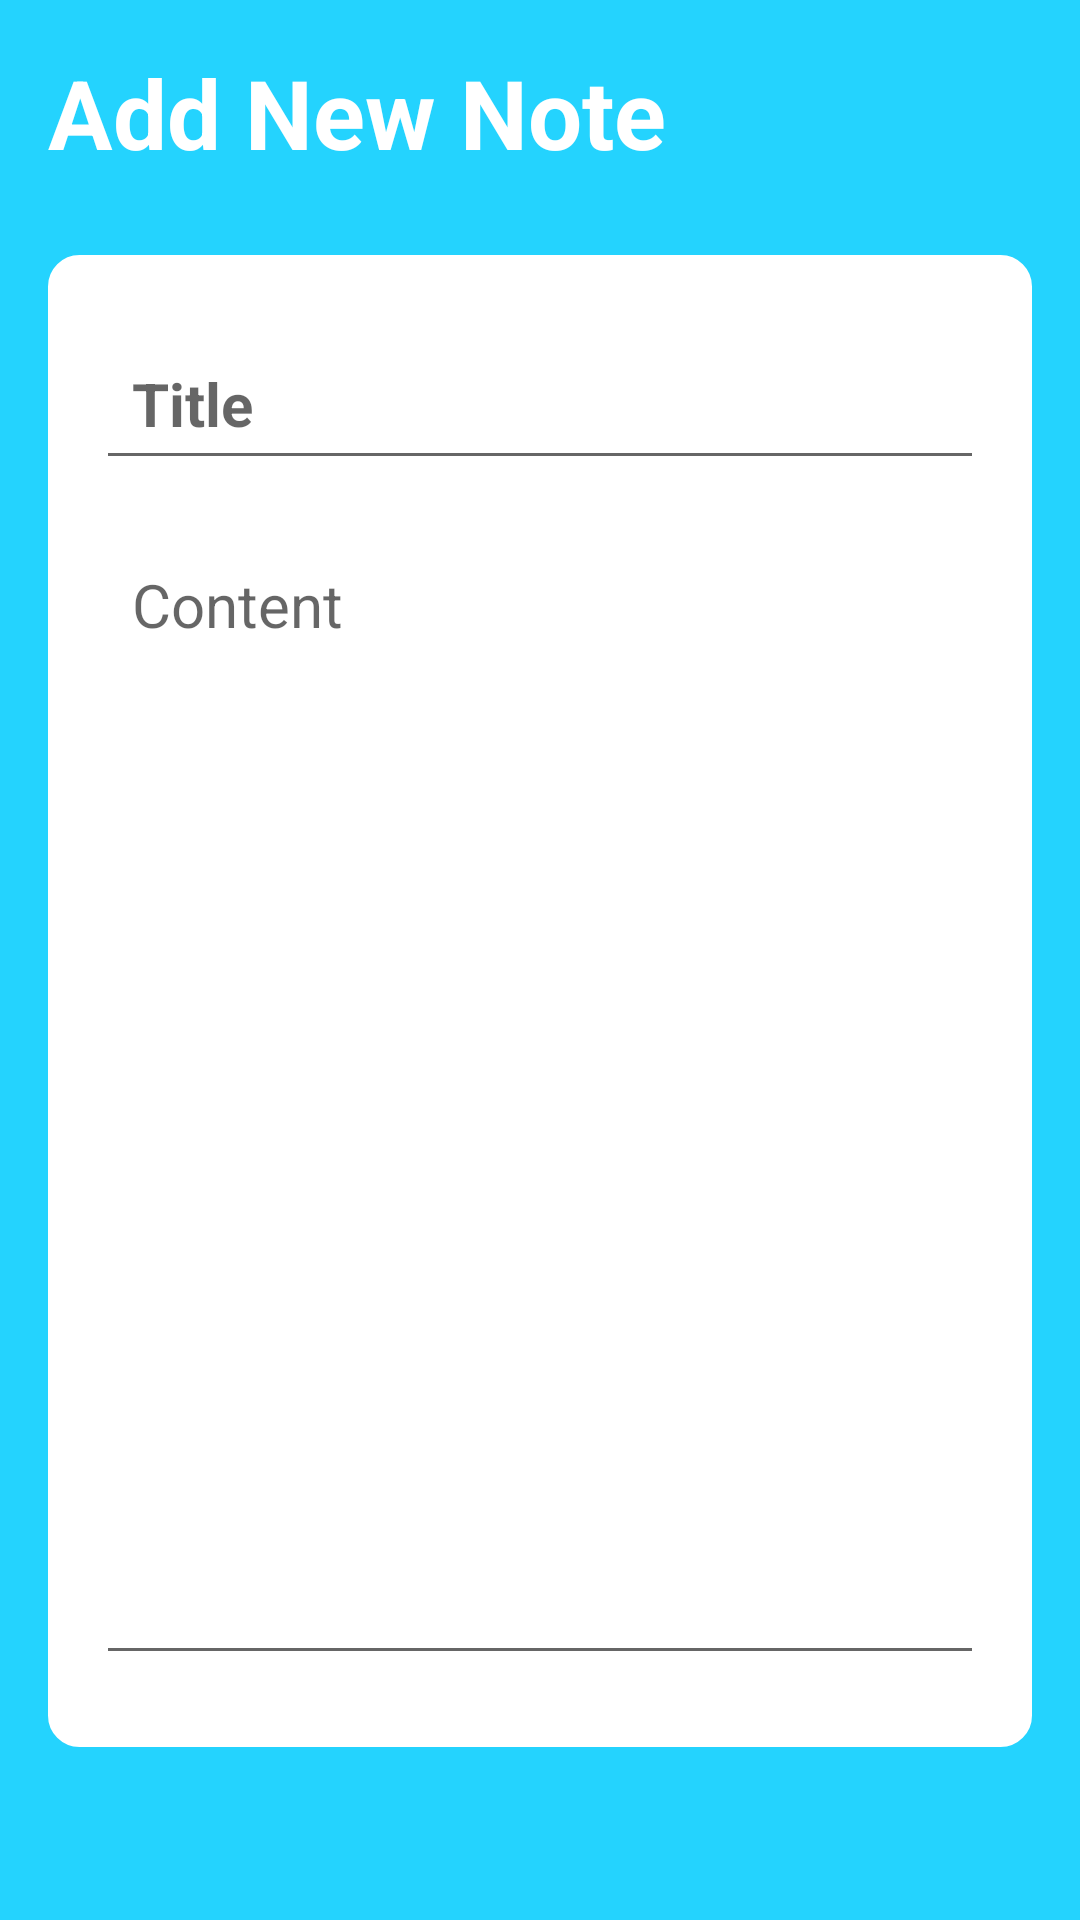

Write the Android layout XML for this screen, with the resource values it uses.
<!-- AndroidManifest.xml: application theme Theme.MyNotes -->
<!-- res/layout/activity_note.xml -->
<?xml version="1.0" encoding="utf-8"?>
<RelativeLayout xmlns:android="http://schemas.android.com/apk/res/android"
    xmlns:app="http://schemas.android.com/apk/res-auto"
    xmlns:tools="http://schemas.android.com/tools"
    android:layout_width="match_parent"
    android:layout_height="match_parent"
    android:background="@color/my_blue"
    android:padding="16dp"
    tools:context=".NoteActivity">

    <RelativeLayout
        android:layout_width="match_parent"
        android:layout_height="wrap_content"
        android:id="@+id/title_bar_layout">

        <TextView
            android:id="@+id/page_title"
            android:layout_width="wrap_content"
            android:layout_height="wrap_content"
            android:text="Add New Note"
            android:textColor="@color/white"
            android:textSize="32sp"
            android:textStyle="bold" />

        <ImageButton
            android:layout_width="36dp"
            android:layout_height="36dp"
            android:id="@+id/save_note_btn"
            android:src="@drawable/baseline_add_24"
            android:layout_alignParentEnd="true"
            android:layout_centerVertical="true"
            app:tint="@color/white"
            android:background="?attr/selectableItemBackgroundBorderless"

            />

    </RelativeLayout>

    <LinearLayout
        android:layout_width="match_parent"
        android:layout_height="wrap_content"
        android:layout_below="@id/title_bar_layout"
        android:orientation="vertical"
        android:padding="16dp"
        android:layout_marginVertical="26dp"
        android:backgroundTint="@color/white"
        android:background="@drawable/rounded_corner">

        <EditText
            android:layout_width="match_parent"
            android:layout_height="wrap_content"
            android:id="@+id/notes_title_text"
            android:hint="Title"
            android:textSize="20sp"
            android:textStyle="bold"
            android:layout_marginVertical="8dp"
            android:padding="12dp"
            android:textColor="@color/black"/>
        <EditText
            android:layout_width="match_parent"
            android:layout_height="wrap_content"
            android:id="@+id/notes_content_text"
            android:hint="Content"
            android:minLines="15"
            android:gravity="top"
            android:textSize="20sp"
            android:layout_marginVertical="8dp"
            android:padding="12dp"
            android:textColor="@color/black"/>

    </LinearLayout>

    <TextView
        android:layout_width="match_parent"
        android:layout_height="wrap_content"
        android:id="@+id/delete_note_text_view_btn"
        android:text="Delete note"
        android:layout_alignParentBottom="true"
        android:gravity="center"
        android:textSize="18sp"
        android:visibility="gone"
        android:textColor="#FF0000"/>

</RelativeLayout>
<!-- resources referenced by this layout -->
<resources>
  <color name="black">#FF000000</color>
  <color name="my_blue">#FF24D3FE</color>
  <color name="white">#FFFFFFFF</color>
  <!-- drawable rounded_corner (drawable) -->
  <?xml version="1.0" encoding="utf-8"?>
  <shape xmlns:android="http://schemas.android.com/apk/res/android"
  
      android:shape="rectangle">
      <corners android:radius="10dp"/>
      <stroke android:width="1dp" android:color="@color/my_blue"/>
  
  </shape>
  <style name="Theme.MyNotes" parent="Theme.MaterialComponents.DayNight.NoActionBar">
          
          <item name="colorPrimary">@color/my_blue</item>
          <item name="colorPrimaryVariant">@color/purple_700</item>
          <item name="colorOnPrimary">@color/white</item>
          
          <item name="colorSecondary">@color/teal_200</item>
          <item name="colorSecondaryVariant">@color/teal_700</item>
          <item name="colorOnSecondary">@color/black</item>
          
          <item name="android:statusBarColor">@color/my_blue</item>
          
      </style>
  <color name="purple_700">#FF3700B3</color>
  <color name="teal_200">#FF03DAC5</color>
  <color name="teal_700">#FF018786</color>
</resources>
